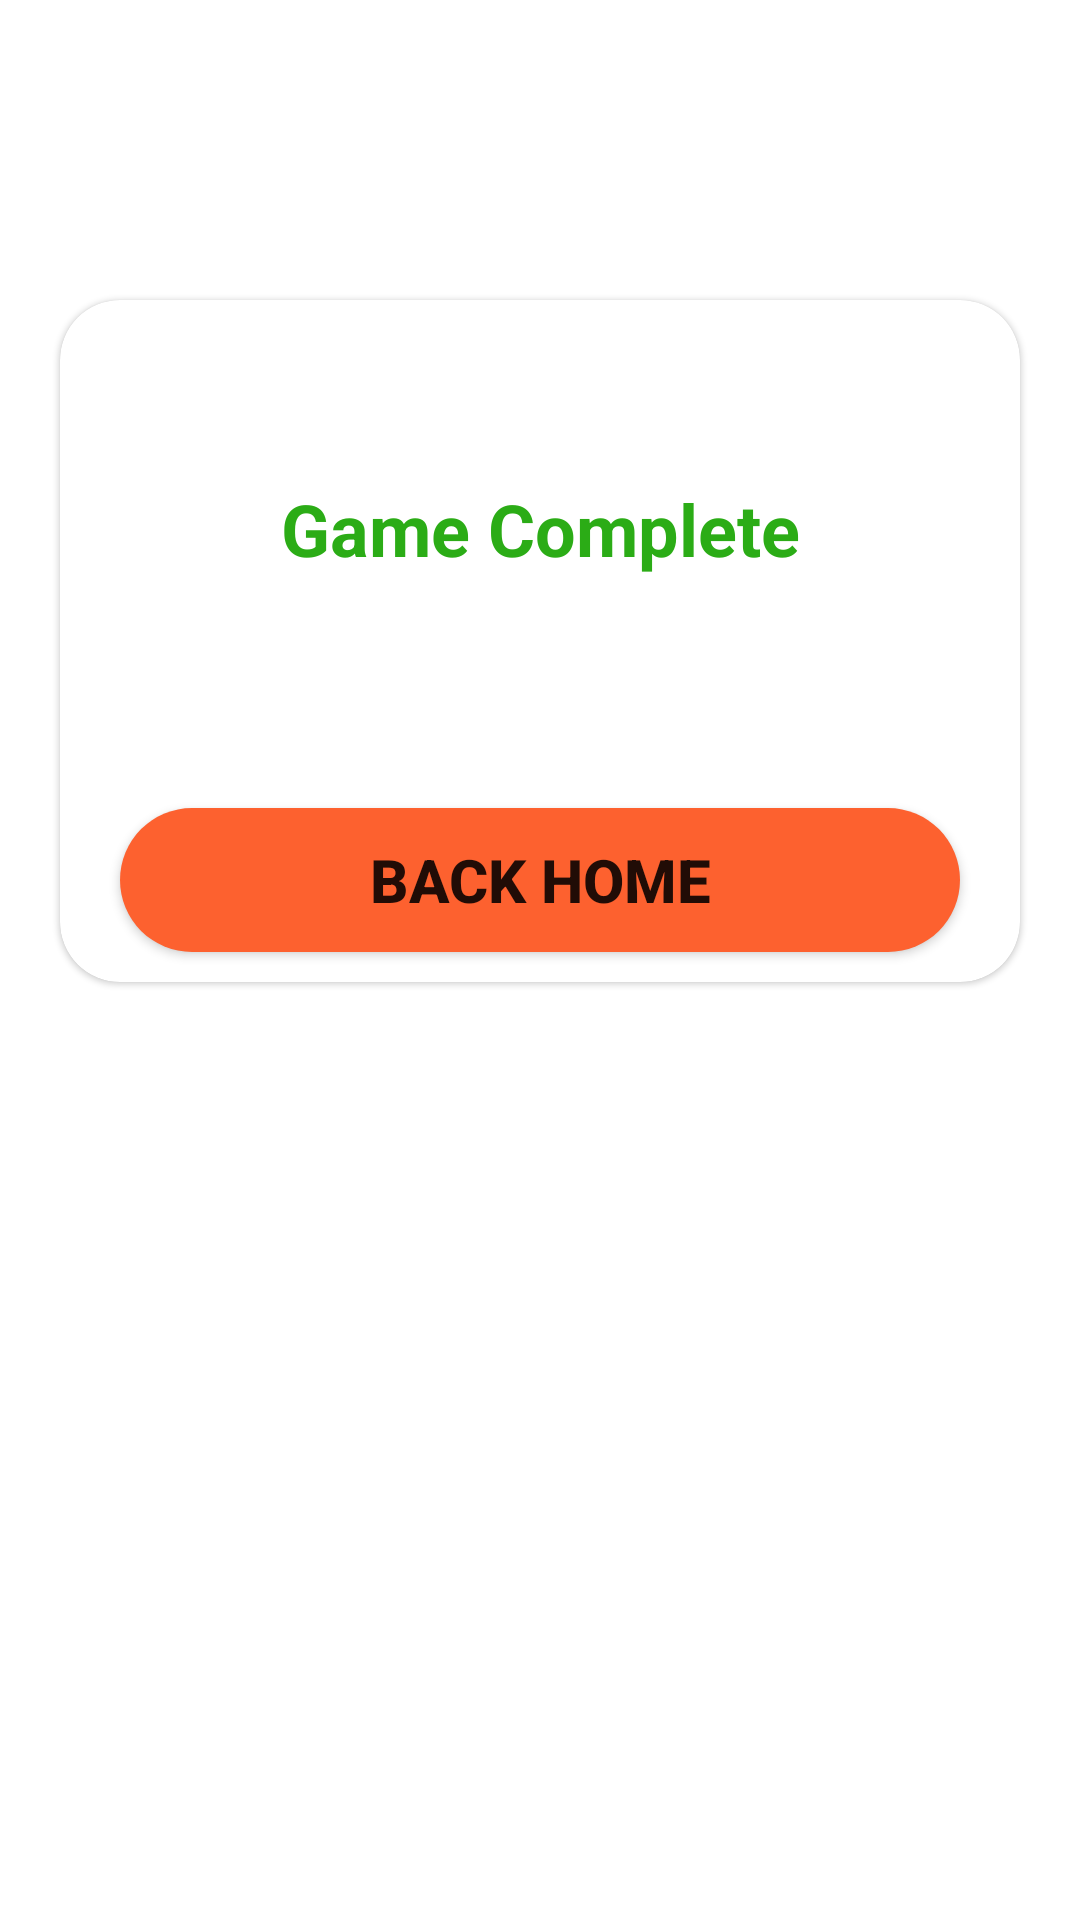

Layout XML and referenced resources for this Android screen:
<!-- AndroidManifest.xml: application theme Theme.FindFruit -->
<!-- res/layout/game_completion_dialog.xml -->
<FrameLayout
    xmlns:android="http://schemas.android.com/apk/res/android"
    xmlns:app="http://schemas.android.com/apk/res-auto"
    xmlns:tools="http://schemas.android.com/tools"
    android:layout_width="match_parent"
    android:layout_marginVertical="10dp"
    android:layout_height="wrap_content">
    <androidx.cardview.widget.CardView
        android:layout_width="match_parent"
        android:layout_marginTop="100dp"
        android:layout_marginHorizontal="20dp"
        app:cardElevation="1dp"
        app:cardCornerRadius="20dp"
        android:layout_height="wrap_content"
        android:orientation="vertical">
        <LinearLayout
            android:layout_width="match_parent"
            android:layout_height="wrap_content"
            android:layout_marginTop="40dp"
            android:orientation="vertical">
            <TextView
                android:id="@+id/congratsTxt"
                android:layout_width="match_parent"
                android:layout_height="wrap_content"
                android:text="Game Complete"
                android:paddingHorizontal="5dp"
                android:layout_marginVertical="20dp"
                android:textAlignment="center"
                android:textColor="@color/green"
                android:textSize="24sp"
                android:textStyle="bold" />
            <TextView
                android:id="@+id/congratStatusTxt"
                android:layout_width="match_parent"
                android:layout_height="wrap_content"
                android:gravity="center"
                android:padding="10dp"
                android:layout_below="@id/congratsTxt"
                android:textColor="@color/orange"
                android:textSize="20sp" />

            <Button
                android:id="@+id/backHomeBtn"
                android:layout_width="match_parent"
                android:layout_height="wrap_content"
                android:layout_below="@+id/FruitNameTxt"
                android:layout_marginHorizontal="20dp"
                android:background="@drawable/dashboard_button"
                android:text="Back Home"
                android:layout_marginVertical="10dp"
                android:textSize="20sp"
                android:textStyle="bold" />
        </LinearLayout>
    </androidx.cardview.widget.CardView>
    <ImageView
        android:layout_width="100dp"
        android:layout_height="100dp"
        android:layout_marginTop="40dp"
        android:src="@drawable/ic_congrats"
        android:elevation="2dp"
        android:id="@+id/successImageView"
        android:layout_gravity="center_horizontal"/>
</FrameLayout>
<!-- resources referenced by this layout -->
<resources>
  <color name="green">#2BAC16</color>
  <color name="orange">#FD612F</color>
  <!-- drawable dashboard_button (drawable) -->
  <?xml version="1.0" encoding="utf-8"?>
  <shape xmlns:android="http://schemas.android.com/apk/res/android">
      <solid
          android:color="@color/orange"/>
      <corners
          android:radius="50dp"/>
  </shape>
  <style name="Theme.FindFruit" parent="Theme.MaterialComponents.Light.NoActionBar">
          
          <item name="colorPrimary">@color/orange</item>
          <item name="colorPrimaryVariant">@color/orange</item>
          <item name="colorOnPrimary">@color/white</item>
          
          <item name="colorSecondary">@color/teal_200</item>
          <item name="colorSecondaryVariant">@color/teal_700</item>
          <item name="colorOnSecondary">@color/black</item>
          
          <item name="android:statusBarColor" tools:targetApi="l">?attr/colorPrimaryVariant</item>
          
      </style>
  <color name="white">#FFFFFFFF</color>
  <color name="teal_200">#FF03DAC5</color>
  <color name="teal_700">#FF018786</color>
  <color name="black">#FF000000</color>
</resources>
